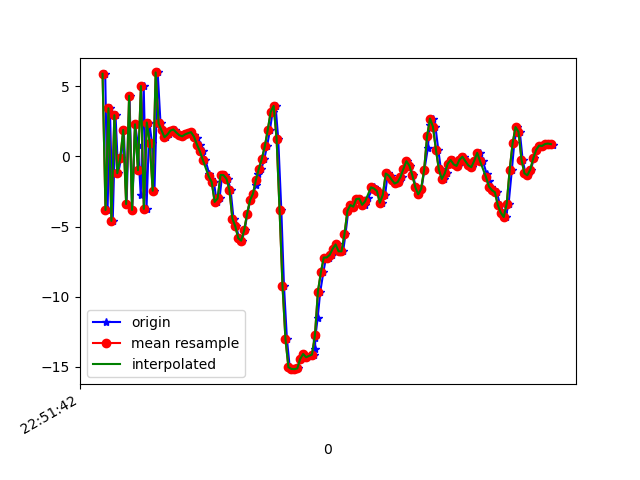

The data file committed next to this chart (first rows):
1617835902238, 531545791371906, 5.8791676, 0.17756271, -3.413814
1617835902254, 531545810602676, -3.824, -1.781, 4.641
1617835902270, 531545829833446, 3.423, -0.3582, -4.451
1617835902289, 531545849064216, -4.602, -1.79, 6.611
1617835902308, 531545868294986, 2.924, -0.5799, -7.231
1617835902326, 531545887525756, -1.202, -1.857, 9.748
1617835902346, 531545906756526, -0.1368, -1.855, -9.211
1617835902364, 531545925987296, 1.882, -1.696, 9.198
1617835902383, 531545945218066, -3.4, -2.807, -5.844
1617835902403, 531545964448836, 4.311, -1.225, 2.394
1617835902421, 531545983679606, -3.818, -3.026, 3.764
1617835902441, 531546002910376, 2.279, -2.169, -7.552
1617835902460, 531546022141146, 0.804, -2.477, 10
1617835902479, 531546041371916, -2.785, -3.458, -7.528
1617835902499, 531546060602686, 5.006, -2.439, 3.388
1617835902518, 531546079833456, -3.743, -4.389, 3.832
1617835902538, 531546099187434, 2.408, -3.218, -7.133
1617835902555, 531546118418204, 0.9413, -3.431, 10.38
1617835902572, 531546137648974, -2.454, -4.423, -5.933
1617835902594, 531546156879744, 5.974, -2.866, 0.09772
1617835902613, 531546176110514, 2.347, -3.647, -2.66
1617835902631, 531546195341284, 1.841, -3.76, 2.414
1617835902651, 531546214572054, 1.357, -3.809, 0.5194
1617835902669, 531546233802824, 1.558, -3.738, 0.4677
1617835902689, 531546253033594, 1.831, -3.798, 0.7073
1617835902709, 531546272264364, 1.908, -3.973, 0.9216
1617835902726, 531546291495134, 1.696, -3.852, 1.056
1617835902746, 531546310725904, 1.505, -3.892, 0.8922
1617835902765, 531546329956674, 1.424, -3.887, 0.7404
1617835902784, 531546349187444, 1.564, -3.978, 0.8008
1617835902801, 531546368418214, 1.649, -4.105, 1.171
1617835902822, 531546387648984, 1.718, -4.383, 1.062
1617835902841, 531546406879754, 1.523, -4.298, 0.6573
1617835902859, 531546426110524, 1.271, -4.225, 0.4317
1617835902879, 531546445341294, 0.8396, -4.502, 0.6398
1617835902898, 531546464572064, 0.3515, -5.6, 1.228
1617835902917, 531546483802834, -0.2616, -6.017, 1.067
1617835902943, 531546503033604, -1.235, -4.926, 0.2905
1617835902955, 531546522264374, -1.634, -3.684, -1.158
1617835902975, 531546541495144, -1.833, -4.804, -0.1824
1617835902994, 531546560725914, -3.247, -7.032, 0.9882
1617835903013, 531546579956684, -3.003, -6.793, 0.8932
1617835903031, 531546599187454, -1.326, -3.254, -0.2653
1617835903051, 531546618418224, -1.341, -4.449, 1.035
1617835903069, 531546637648994, -1.596, -5.082, 2.824
1617835903088, 531546656879764, -2.383, -4.645, 4.099
1617835903108, 531546676110534, -4.432, -5.855, 3.035
1617835903126, 531546695341304, -4.995, -5.312, 1.272
1617835903146, 531546714572074, -5.83, -3.682, -0.3704
1617835903165, 531546733802844, -6.008, -2.378, -1.308
1617835903183, 531546753033614, -5.272, -1.339, -1.577
1617835903202, 531546772264384, -4.088, -0.2485, -2.367
1617835903222, 531546791495154, -3.125, -0.519, -1.92
1617835903241, 531546810725924, -2.661, -0.3735, -1.483
1617835903260, 531546829956694, -2.066, 0.1792, -1.547
1617835903277, 531546849187464, -1.259, 0.5691, -2.426
1617835903297, 531546868418234, -0.8763, 0.2315, -2.853
1617835903317, 531546887649004, -0.17, 3.0183792E-4, -1.684
1617835903335, 531546906879774, 0.7055, 0.05486, 0.979
1617835903355, 531546926110544, 1.886, -0.8757, 3.326
1617835903373, 531546945341314, 3.163, -5.33, 6.45
... 99 more rows
